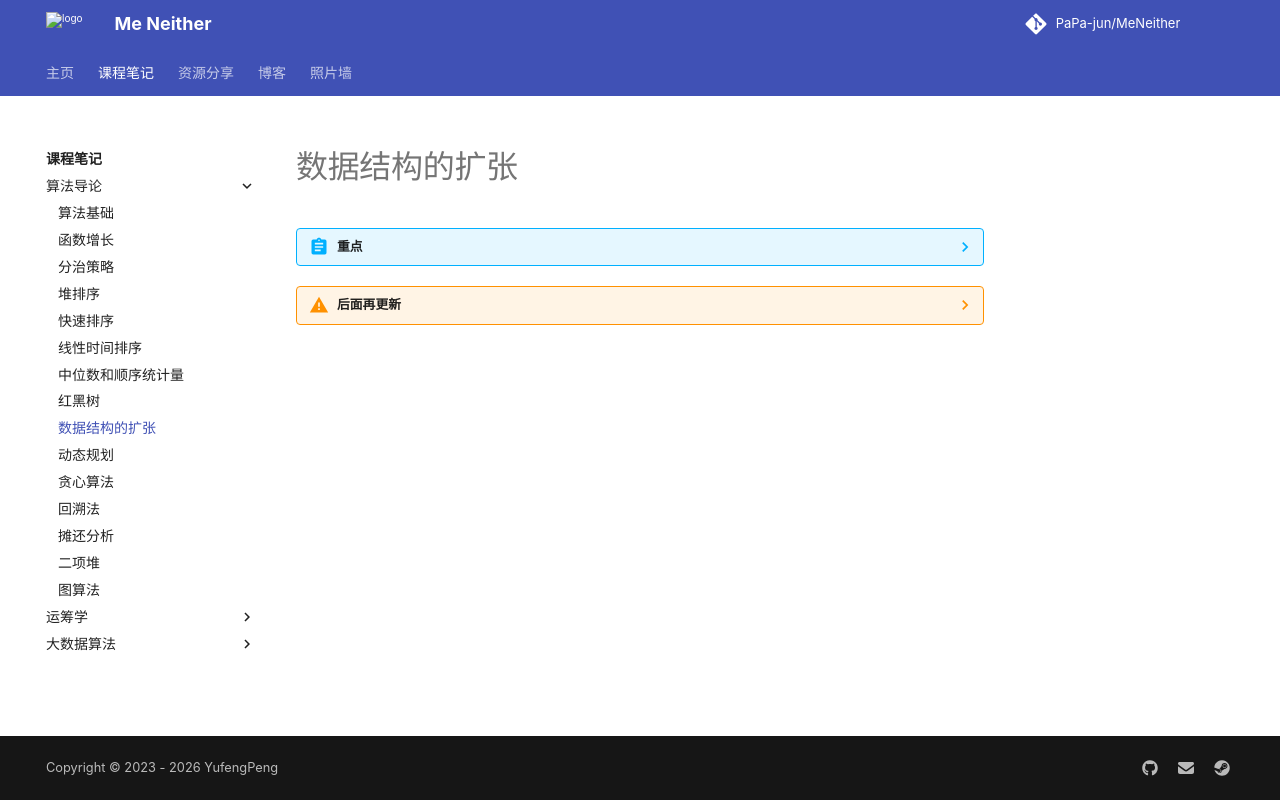

repository: PaPa-jun/MeNeither · page: notes/IntroductionToAlgorithm/DataStructure/index.html · generator: mkdocs

# 数据结构的扩张

??? abstract "重点"
    - 动态顺序统计；
    - 如何扩充一个数据结构；
    - 区间树。

??? warning "后面再更新"
    因为红黑树有点复杂，懒得背，所以后边再说。。
